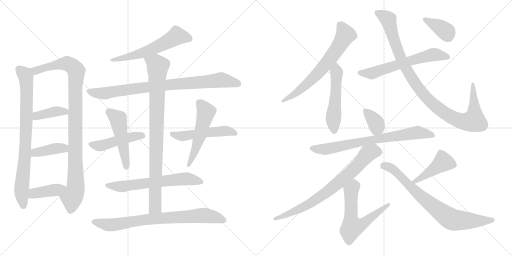
t = 0.00 s
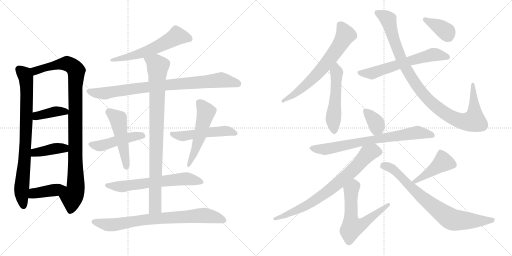
t = 3.81 s
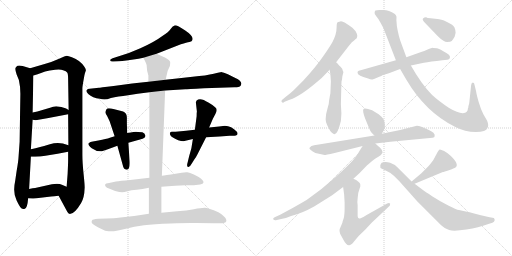
t = 7.62 s
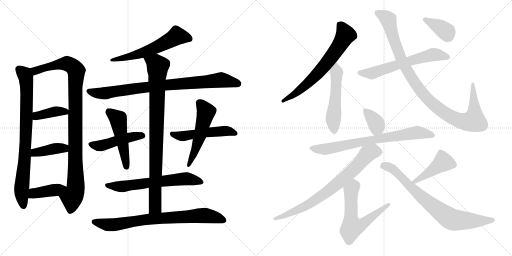
t = 11.42 s
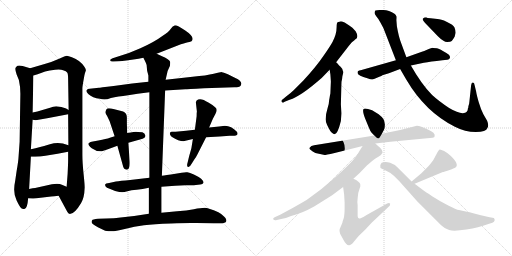
t = 15.23 s
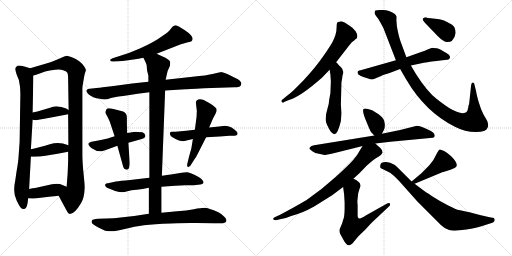
t = 19.04 s

The animated SVG that drew these frames (rendered in a browser with its animation timeline set to each time). Animation: 25 CSS @keyframes rules; one cycle of 19.04 s.

<svg version="1.1" viewBox="0 0 2048 1024" xmlns="http://www.w3.org/2000/svg">
  <g stroke="lightgray" stroke-dasharray="1,1" stroke-width="1" transform="scale(4, 4)">
    <line x1="0" y1="0" x2="256" y2="256"></line>
    <line x1="256" y1="0" x2="0" y2="256"></line>
    <line x1="128" y1="0" x2="128" y2="256"></line>
    <line x1="0" y1="128" x2="256" y2="128"></line>
    <line x1="256" y1="0" x2="512" y2="256"></line>
    <line x1="512" y1="0" x2="256" y2="256"></line>
    <line x1="384" y1="0" x2="384" y2="256"></line>
    <line x1="256" y1="128" x2="512" y2="128"></line>
  </g>
<g transform="scale(1, -1) translate(0, -850)">
   <style type="text/css">
    @keyframes keyframes0 {
      from {
       stroke: black;
       stroke-dashoffset: 812;
       stroke-width: 128;
       }
       73% {
       animation-timing-function: step-end;
       stroke: black;
       stroke-dashoffset: 0;
       stroke-width: 128;
       }
       to {
       stroke: black;
       stroke-width: 1024;
       }
       }
       #make-me-a-hanzi-animation-0 {
         animation: keyframes0 0.910807s both;
         animation-delay: 0.000000s;
         animation-timing-function: linear;
       }
    @keyframes keyframes1 {
      from {
       stroke: black;
       stroke-dashoffset: 1010;
       stroke-width: 128;
       }
       77% {
       animation-timing-function: step-end;
       stroke: black;
       stroke-dashoffset: 0;
       stroke-width: 128;
       }
       to {
       stroke: black;
       stroke-width: 1024;
       }
       }
       #make-me-a-hanzi-animation-1 {
         animation: keyframes1 1.071940s both;
         animation-delay: 0.910807s;
         animation-timing-function: linear;
       }
    @keyframes keyframes2 {
      from {
       stroke: black;
       stroke-dashoffset: 389;
       stroke-width: 128;
       }
       56% {
       animation-timing-function: step-end;
       stroke: black;
       stroke-dashoffset: 0;
       stroke-width: 128;
       }
       to {
       stroke: black;
       stroke-width: 1024;
       }
       }
       #make-me-a-hanzi-animation-2 {
         animation: keyframes2 0.566569s both;
         animation-delay: 1.982747s;
         animation-timing-function: linear;
       }
    @keyframes keyframes3 {
      from {
       stroke: black;
       stroke-dashoffset: 400;
       stroke-width: 128;
       }
       57% {
       animation-timing-function: step-end;
       stroke: black;
       stroke-dashoffset: 0;
       stroke-width: 128;
       }
       to {
       stroke: black;
       stroke-width: 1024;
       }
       }
       #make-me-a-hanzi-animation-3 {
         animation: keyframes3 0.575521s both;
         animation-delay: 2.549316s;
         animation-timing-function: linear;
       }
    @keyframes keyframes4 {
      from {
       stroke: black;
       stroke-dashoffset: 405;
       stroke-width: 128;
       }
       57% {
       animation-timing-function: step-end;
       stroke: black;
       stroke-dashoffset: 0;
       stroke-width: 128;
       }
       to {
       stroke: black;
       stroke-width: 1024;
       }
       }
       #make-me-a-hanzi-animation-4 {
         animation: keyframes4 0.579590s both;
         animation-delay: 3.124837s;
         animation-timing-function: linear;
       }
    @keyframes keyframes5 {
      from {
       stroke: black;
       stroke-dashoffset: 586;
       stroke-width: 128;
       }
       66% {
       animation-timing-function: step-end;
       stroke: black;
       stroke-dashoffset: 0;
       stroke-width: 128;
       }
       to {
       stroke: black;
       stroke-width: 1024;
       }
       }
       #make-me-a-hanzi-animation-5 {
         animation: keyframes5 0.726888s both;
         animation-delay: 3.704427s;
         animation-timing-function: linear;
       }
    @keyframes keyframes6 {
      from {
       stroke: black;
       stroke-dashoffset: 858;
       stroke-width: 128;
       }
       74% {
       animation-timing-function: step-end;
       stroke: black;
       stroke-dashoffset: 0;
       stroke-width: 128;
       }
       to {
       stroke: black;
       stroke-width: 1024;
       }
       }
       #make-me-a-hanzi-animation-6 {
         animation: keyframes6 0.948242s both;
         animation-delay: 4.431315s;
         animation-timing-function: linear;
       }
    @keyframes keyframes7 {
      from {
       stroke: black;
       stroke-dashoffset: 471;
       stroke-width: 128;
       }
       61% {
       animation-timing-function: step-end;
       stroke: black;
       stroke-dashoffset: 0;
       stroke-width: 128;
       }
       to {
       stroke: black;
       stroke-width: 1024;
       }
       }
       #make-me-a-hanzi-animation-7 {
         animation: keyframes7 0.633301s both;
         animation-delay: 5.379557s;
         animation-timing-function: linear;
       }
    @keyframes keyframes8 {
      from {
       stroke: black;
       stroke-dashoffset: 500;
       stroke-width: 128;
       }
       62% {
       animation-timing-function: step-end;
       stroke: black;
       stroke-dashoffset: 0;
       stroke-width: 128;
       }
       to {
       stroke: black;
       stroke-width: 1024;
       }
       }
       #make-me-a-hanzi-animation-8 {
         animation: keyframes8 0.656901s both;
         animation-delay: 6.012858s;
         animation-timing-function: linear;
       }
    @keyframes keyframes9 {
      from {
       stroke: black;
       stroke-dashoffset: 511;
       stroke-width: 128;
       }
       62% {
       animation-timing-function: step-end;
       stroke: black;
       stroke-dashoffset: 0;
       stroke-width: 128;
       }
       to {
       stroke: black;
       stroke-width: 1024;
       }
       }
       #make-me-a-hanzi-animation-9 {
         animation: keyframes9 0.665853s both;
         animation-delay: 6.669759s;
         animation-timing-function: linear;
       }
    @keyframes keyframes10 {
      from {
       stroke: black;
       stroke-dashoffset: 527;
       stroke-width: 128;
       }
       63% {
       animation-timing-function: step-end;
       stroke: black;
       stroke-dashoffset: 0;
       stroke-width: 128;
       }
       to {
       stroke: black;
       stroke-width: 1024;
       }
       }
       #make-me-a-hanzi-animation-10 {
         animation: keyframes10 0.678874s both;
         animation-delay: 7.335612s;
         animation-timing-function: linear;
       }
    @keyframes keyframes11 {
      from {
       stroke: black;
       stroke-dashoffset: 635;
       stroke-width: 128;
       }
       67% {
       animation-timing-function: step-end;
       stroke: black;
       stroke-dashoffset: 0;
       stroke-width: 128;
       }
       to {
       stroke: black;
       stroke-width: 1024;
       }
       }
       #make-me-a-hanzi-animation-11 {
         animation: keyframes11 0.766764s both;
         animation-delay: 8.014486s;
         animation-timing-function: linear;
       }
    @keyframes keyframes12 {
      from {
       stroke: black;
       stroke-dashoffset: 906;
       stroke-width: 128;
       }
       75% {
       animation-timing-function: step-end;
       stroke: black;
       stroke-dashoffset: 0;
       stroke-width: 128;
       }
       to {
       stroke: black;
       stroke-width: 1024;
       }
       }
       #make-me-a-hanzi-animation-12 {
         animation: keyframes12 0.987305s both;
         animation-delay: 8.781250s;
         animation-timing-function: linear;
       }
    @keyframes keyframes13 {
      from {
       stroke: black;
       stroke-dashoffset: 783;
       stroke-width: 128;
       }
       72% {
       animation-timing-function: step-end;
       stroke: black;
       stroke-dashoffset: 0;
       stroke-width: 128;
       }
       to {
       stroke: black;
       stroke-width: 1024;
       }
       }
       #make-me-a-hanzi-animation-13 {
         animation: keyframes13 0.887207s both;
         animation-delay: 9.768555s;
         animation-timing-function: linear;
       }
    @keyframes keyframes14 {
      from {
       stroke: black;
       stroke-dashoffset: 671;
       stroke-width: 128;
       }
       69% {
       animation-timing-function: step-end;
       stroke: black;
       stroke-dashoffset: 0;
       stroke-width: 128;
       }
       to {
       stroke: black;
       stroke-width: 1024;
       }
       }
       #make-me-a-hanzi-animation-14 {
         animation: keyframes14 0.796061s both;
         animation-delay: 10.655762s;
         animation-timing-function: linear;
       }
    @keyframes keyframes15 {
      from {
       stroke: black;
       stroke-dashoffset: 527;
       stroke-width: 128;
       }
       63% {
       animation-timing-function: step-end;
       stroke: black;
       stroke-dashoffset: 0;
       stroke-width: 128;
       }
       to {
       stroke: black;
       stroke-width: 1024;
       }
       }
       #make-me-a-hanzi-animation-15 {
         animation: keyframes15 0.678874s both;
         animation-delay: 11.451823s;
         animation-timing-function: linear;
       }
    @keyframes keyframes16 {
      from {
       stroke: black;
       stroke-dashoffset: 617;
       stroke-width: 128;
       }
       67% {
       animation-timing-function: step-end;
       stroke: black;
       stroke-dashoffset: 0;
       stroke-width: 128;
       }
       to {
       stroke: black;
       stroke-width: 1024;
       }
       }
       #make-me-a-hanzi-animation-16 {
         animation: keyframes16 0.752116s both;
         animation-delay: 12.130697s;
         animation-timing-function: linear;
       }
    @keyframes keyframes17 {
      from {
       stroke: black;
       stroke-dashoffset: 1027;
       stroke-width: 128;
       }
       77% {
       animation-timing-function: step-end;
       stroke: black;
       stroke-dashoffset: 0;
       stroke-width: 128;
       }
       to {
       stroke: black;
       stroke-width: 1024;
       }
       }
       #make-me-a-hanzi-animation-17 {
         animation: keyframes17 1.085775s both;
         animation-delay: 12.882813s;
         animation-timing-function: linear;
       }
    @keyframes keyframes18 {
      from {
       stroke: black;
       stroke-dashoffset: 378;
       stroke-width: 128;
       }
       55% {
       animation-timing-function: step-end;
       stroke: black;
       stroke-dashoffset: 0;
       stroke-width: 128;
       }
       to {
       stroke: black;
       stroke-width: 1024;
       }
       }
       #make-me-a-hanzi-animation-18 {
         animation: keyframes18 0.557617s both;
         animation-delay: 13.968588s;
         animation-timing-function: linear;
       }
    @keyframes keyframes19 {
      from {
       stroke: black;
       stroke-dashoffset: 358;
       stroke-width: 128;
       }
       54% {
       animation-timing-function: step-end;
       stroke: black;
       stroke-dashoffset: 0;
       stroke-width: 128;
       }
       to {
       stroke: black;
       stroke-width: 1024;
       }
       }
       #make-me-a-hanzi-animation-19 {
         animation: keyframes19 0.541341s both;
         animation-delay: 14.526205s;
         animation-timing-function: linear;
       }
    @keyframes keyframes20 {
      from {
       stroke: black;
       stroke-dashoffset: 750;
       stroke-width: 128;
       }
       71% {
       animation-timing-function: step-end;
       stroke: black;
       stroke-dashoffset: 0;
       stroke-width: 128;
       }
       to {
       stroke: black;
       stroke-width: 1024;
       }
       }
       #make-me-a-hanzi-animation-20 {
         animation: keyframes20 0.860352s both;
         animation-delay: 15.067546s;
         animation-timing-function: linear;
       }
    @keyframes keyframes21 {
      from {
       stroke: black;
       stroke-dashoffset: 765;
       stroke-width: 128;
       }
       71% {
       animation-timing-function: step-end;
       stroke: black;
       stroke-dashoffset: 0;
       stroke-width: 128;
       }
       to {
       stroke: black;
       stroke-width: 1024;
       }
       }
       #make-me-a-hanzi-animation-21 {
         animation: keyframes21 0.872559s both;
         animation-delay: 15.927898s;
         animation-timing-function: linear;
       }
    @keyframes keyframes22 {
      from {
       stroke: black;
       stroke-dashoffset: 614;
       stroke-width: 128;
       }
       67% {
       animation-timing-function: step-end;
       stroke: black;
       stroke-dashoffset: 0;
       stroke-width: 128;
       }
       to {
       stroke: black;
       stroke-width: 1024;
       }
       }
       #make-me-a-hanzi-animation-22 {
         animation: keyframes22 0.749674s both;
         animation-delay: 16.800457s;
         animation-timing-function: linear;
       }
    @keyframes keyframes23 {
      from {
       stroke: black;
       stroke-dashoffset: 441;
       stroke-width: 128;
       }
       59% {
       animation-timing-function: step-end;
       stroke: black;
       stroke-dashoffset: 0;
       stroke-width: 128;
       }
       to {
       stroke: black;
       stroke-width: 1024;
       }
       }
       #make-me-a-hanzi-animation-23 {
         animation: keyframes23 0.608887s both;
         animation-delay: 17.550131s;
         animation-timing-function: linear;
       }
    @keyframes keyframes24 {
      from {
       stroke: black;
       stroke-dashoffset: 774;
       stroke-width: 128;
       }
       72% {
       animation-timing-function: step-end;
       stroke: black;
       stroke-dashoffset: 0;
       stroke-width: 128;
       }
       to {
       stroke: black;
       stroke-width: 1024;
       }
       }
       #make-me-a-hanzi-animation-24 {
         animation: keyframes24 0.879883s both;
         animation-delay: 18.159018s;
         animation-timing-function: linear;
       }
</style>
<path d="M 120.5 577.0 L 90.5 586.0 Q 70.5 591.0 65.5 583.0 Q 60.5 578.0 61.5 573.0 Q 61.5 567.0 66.5 552.0 L 75.5 530.0 Q 81.5 504.0 81.5 475.0 L 78.5 283.0 L 74.5 227.0 Q 73.5 205.0 66.5 166.0 L 60.5 125.0 Q 50.5 80.0 66.5 48.0 Q 81.5 16.0 89.5 15.0 Q 96.5 13.0 97.5 14.0 Q 109.5 14.0 112.5 57.0 L 116.5 94.0 L 123.5 223.0 L 123.5 253.0 L 130.5 371.0 L 130.5 400.0 L 133.5 548.0 C 134.5 573.0 134.5 573.0 120.5 577.0 Z" fill="lightgray"></path> 
<path d="M 234.5 67.0 L 268.5 4.0 Q 272.5 -5.0 279.5 -6.0 Q 298.5 -6.0 324.5 38.0 Q 337.5 60.0 338.5 98.0 Q 339.5 104.0 334.5 153.0 Q 329.5 201.0 329.5 231.0 L 329.5 497.0 Q 329.5 501.0 332.5 520.0 L 337.5 548.0 Q 341.5 565.0 343.5 567.0 Q 343.5 575.0 337.5 583.0 Q 320.5 609.0 287.5 621.0 Q 272.5 627.0 267.5 627.0 Q 261.5 627.0 236.5 615.0 Q 210.5 603.0 178.5 594.0 L 120.5 577.0 C 91.5 569.0 104.5 539.0 133.5 548.0 L 150.5 553.0 L 180.5 564.0 Q 197.5 569.0 220.5 571.0 Q 243.5 573.0 252.5 569.0 Q 265.5 566.0 268.5 560.0 Q 272.5 556.0 272.5 533.0 L 274.5 410.0 L 272.5 393.0 L 273.5 269.0 L 272.5 243.0 L 272.5 207.0 Q 272.5 199.0 270.5 155.0 L 266.5 103.0 C 264.5 73.0 220.5 93.0 234.5 67.0 Z" fill="lightgray"></path> 
<path d="M 130.5 371.0 L 142.5 369.0 L 188.5 377.0 L 272.5 393.0 C 295.5 397.0 295.5 397.0 274.5 410.0 L 264.5 416.0 Q 255.5 419.0 245.5 422.0 L 224.5 425.0 Q 215.5 425.0 193.5 417.0 L 149.5 404.0 L 130.5 400.0 C 101.5 394.0 100.5 376.0 130.5 371.0 Z" fill="lightgray"></path> 
<path d="M 123.5 223.0 L 140.5 223.0 Q 160.5 223.0 181.5 227.0 L 230.5 235.0 L 272.5 243.0 C 301.5 249.0 302.5 260.0 273.5 269.0 L 251.5 276.0 Q 226.5 282.0 199.5 273.0 L 176.5 266.0 Q 163.5 262.0 123.5 253.0 C 94.5 246.0 93.5 223.0 123.5 223.0 Z" fill="lightgray"></path> 
<path d="M 112.5 57.0 L 129.5 56.0 Q 138.5 55.0 162.5 59.0 L 204.5 64.0 Q 215.5 65.0 234.5 67.0 C 264.5 70.0 294.5 91.0 266.5 103.0 L 247.5 111.0 Q 240.5 115.0 227.5 115.0 L 207.5 113.0 L 140.5 98.0 Q 132.5 98.0 116.5 94.0 C 87.5 87.0 82.5 59.0 112.5 57.0 Z" fill="lightgray"></path> 
<path d="M 626.5 635.0 L 723.5 673.0 Q 747.5 680.0 758.0 682.0 Q 768.5 684.0 769.5 690.0 Q 775.5 705.0 741.0 728.0 Q 706.5 751.0 698.0 748.5 Q 689.5 746.0 682.5 734.5 Q 675.5 723.0 649.5 706.0 Q 617.5 682.0 561.5 657.0 L 515.5 638.0 L 450.5 617.0 Q 440.5 614.0 440.5 609.0 Q 442.5 602.0 454.5 604.0 L 475.5 605.0 Q 487.5 605.0 505.5 608.0 L 540.5 613.0 Q 551.5 614.0 573.5 619.0 L 626.5 635.0 Z" fill="lightgray"></path> 
<path d="M 816.5 497.0 L 937.5 501.0 Q 957.5 501.0 962.5 507.0 Q 973.5 524.0 941.5 538.0 L 911.5 553.0 L 898.5 558.0 Q 891.5 561.0 887.5 561.5 Q 883.5 562.0 855.0 555.0 Q 826.5 548.0 770.5 543.0 L 662.5 531.0 L 593.5 523.0 L 528.5 516.0 L 454.5 506.0 Q 396.5 499.0 395.5 499.0 L 358.5 495.0 Q 335.5 491.0 353.0 474.5 Q 370.5 458.0 399.5 455.0 Q 411.5 451.0 429.5 453.0 L 443.5 458.0 Q 470.5 464.0 512.5 469.0 L 550.5 475.0 L 597.5 481.0 L 660.5 488.0 L 741.5 493.0 Q 745.5 493.0 816.5 497.0 Z" fill="lightgray"></path> 
<path d="M 513.5 279.0 L 570.5 295.0 Q 583.5 299.0 581.5 308.0 Q 579.5 317.0 569.5 321.0 Q 547.5 323.0 544.0 323.0 Q 540.5 323.0 508.5 318.0 L 458.5 305.0 L 439.5 299.0 Q 425.5 294.0 393.5 288.0 L 371.5 284.0 Q 360.5 283.0 354.5 277.0 Q 349.5 271.0 367.0 257.5 Q 384.5 244.0 407.5 245.0 Q 413.5 246.0 469.5 267.0 L 513.5 279.0 Z" fill="lightgray"></path> 
<path d="M 469.5 267.0 L 492.5 184.0 Q 494.5 178.0 498.5 174.0 Q 503.5 171.0 507.5 171.0 Q 520.5 173.0 518.5 205.0 L 513.5 279.0 L 508.5 318.0 L 507.5 357.0 L 507.5 380.0 Q 507.5 398.0 492.5 404.0 L 457.5 413.0 Q 429.5 420.0 426.0 413.5 Q 422.5 407.0 421.5 402.5 Q 420.5 398.0 428.5 386.0 L 438.5 365.0 L 458.5 305.0 L 469.5 267.0 Z" fill="lightgray"></path> 
<path d="M 824.5 301.0 L 878.5 304.0 L 918.5 307.0 L 937.5 307.0 Q 944.5 307.0 949.5 312.0 Q 951.5 318.0 947.5 323.0 Q 925.5 347.0 899.5 347.0 L 876.5 344.0 L 836.5 340.0 L 779.5 331.0 L 744.5 327.0 L 702.5 323.0 L 686.5 323.0 Q 679.5 323.0 679.5 317.0 Q 678.5 310.0 686.5 303.0 Q 715.5 285.0 733.5 285.0 L 771.5 294.0 L 824.5 301.0 Z" fill="lightgray"></path> 
<path d="M 771.5 294.0 L 765.5 257.0 L 756.5 225.0 L 750.5 200.0 Q 745.5 184.0 752.5 182.5 Q 759.5 181.0 766.5 195.0 L 776.5 211.0 Q 786.5 225.0 789.5 232.0 L 824.5 301.0 L 836.5 340.0 L 851.5 375.0 L 861.5 394.0 Q 872.5 414.0 860.5 421.0 Q 846.5 433.0 833.5 440.0 Q 800.5 462.0 786.5 448.0 Q 783.5 443.0 783.5 440.0 L 787.5 404.0 Q 786.5 399.0 786.5 385.0 L 779.5 331.0 L 771.5 294.0 Z" fill="lightgray"></path> 
<path d="M 597.5 139.0 L 520.5 130.0 Q 480.5 127.0 463.5 124.0 L 436.5 118.0 Q 421.5 116.0 420.5 112.5 Q 419.5 109.0 422.5 104.0 Q 425.5 99.0 438.5 95.0 L 460.5 86.0 Q 480.5 81.0 488.5 81.0 Q 496.5 81.0 510.0 85.5 Q 523.5 90.0 546.5 91.5 Q 569.5 93.0 595.5 99.0 L 645.5 103.0 L 700.5 107.0 L 741.5 109.0 L 775.5 109.0 L 800.5 112.0 Q 825.5 117.0 804.5 135.0 Q 792.5 144.0 775.5 152.0 Q 758.5 160.0 749.5 161.0 Q 740.5 162.0 726.5 159.0 L 683.5 152.0 L 667.5 150.0 Q 654.5 148.0 647.5 147.0 L 597.5 139.0 Z" fill="lightgray"></path> 
<path d="M 662.5 531.0 L 670.5 566.0 L 679.5 586.0 Q 681.5 599.0 680.5 603.0 Q 679.5 607.0 669.5 614.0 Q 658.5 621.0 652.5 623.0 L 626.5 635.0 C 599.5 648.0 560.5 646.0 573.5 619.0 L 578.5 609.0 Q 585.5 595.0 586.5 590.0 L 588.5 567.0 L 593.5 548.0 L 593.5 523.0 L 597.5 481.0 L 597.5 139.0 L 595.5 99.0 L 595.5 -5.0 C 595.5 -35.0 645.5 -31.0 645.5 -1.0 L 645.5 103.0 L 647.5 147.0 L 660.5 488.0 L 662.5 531.0 Z" fill="lightgray"></path> 
<path d="M 595.5 -5.0 L 536.5 -14.0 L 473.5 -21.0 Q 460.5 -23.0 425.5 -24.0 L 392.5 -25.0 Q 369.5 -27.0 368.5 -31.0 Q 365.5 -35.0 367.0 -40.5 Q 368.5 -46.0 391.5 -59.0 L 420.5 -73.0 Q 434.5 -75.0 447.5 -75.0 Q 460.5 -75.0 499.0 -65.5 Q 537.5 -56.0 576.0 -51.0 Q 614.5 -46.0 684.0 -43.5 Q 753.5 -41.0 785.5 -42.0 L 855.5 -43.0 L 880.5 -43.0 Q 902.5 -43.0 905.0 -35.0 Q 907.5 -27.0 896.0 -16.0 Q 884.5 -5.0 873.5 1.0 Q 833.5 19.0 818.5 19.0 Q 803.5 19.0 775.5 13.0 Q 747.5 7.0 708.5 5.0 L 645.5 -1.0 L 595.5 -5.0 Z" fill="lightgray"></path> 
<path d="M 1344.5 601.0 L 1396.5 668.0 Q 1408.5 684.0 1416.5 688.0 L 1420.5 692.0 Q 1437.5 700.0 1422.5 725.0 L 1409.5 739.0 L 1395.5 749.0 L 1378.5 760.0 Q 1365.5 765.0 1361.5 764.5 Q 1357.5 764.0 1350.5 761.0 Q 1346.5 758.0 1346.5 742.0 Q 1346.5 726.0 1342.0 711.5 Q 1337.5 697.0 1330.5 683.5 Q 1323.5 670.0 1293.5 626.0 Q 1263.5 582.0 1213.5 528.0 L 1174.5 489.0 Q 1164.5 479.0 1144.5 464.0 L 1132.5 454.0 Q 1120.5 446.0 1129.5 440.0 Q 1132.5 438.0 1138.5 443.0 L 1158.5 451.0 Q 1203.5 465.0 1286.5 538.0 L 1318.5 571.0 L 1344.5 601.0 Z" fill="lightgray"></path> 
<path d="M 1316.5 449.0 Q 1316.5 437.0 1310.5 418.0 L 1304.5 394.0 L 1302.5 373.0 Q 1302.5 362.0 1308.5 350.0 L 1314.5 338.0 Q 1319.5 327.0 1326.5 320.0 Q 1333.5 313.0 1338.5 313.0 Q 1350.5 313.0 1363.5 366.0 Q 1365.5 394.0 1365.5 397.0 L 1363.5 433.0 L 1365.5 511.0 Q 1365.5 526.0 1367.5 530.0 Q 1368.5 534.0 1369.5 545.0 Q 1373.5 560.0 1373.5 562.0 Q 1369.5 570.0 1369.5 573.0 Q 1369.5 576.0 1356.5 588.0 Q 1349.5 598.0 1344.5 601.0 C 1322.5 621.0 1313.5 601.0 1318.5 571.0 L 1321.5 553.0 Q 1323.5 525.0 1323.5 524.0 L 1321.5 476.0 Q 1319.5 469.0 1318.5 460.0 L 1316.5 449.0 Z" fill="lightgray"></path> 
<path d="M 1643.5 588.0 L 1695.5 599.0 Q 1720.5 604.0 1769.5 609.0 L 1789.5 611.0 Q 1797.5 612.0 1799.5 618.5 Q 1801.5 625.0 1795.5 631.0 Q 1789.5 637.0 1771.5 646.5 Q 1753.5 656.0 1747.5 657.0 L 1732.5 658.0 L 1730.5 659.0 Q 1726.5 659.0 1710.5 652.0 Q 1694.5 645.0 1687.5 643.0 L 1625.5 621.0 L 1583.5 609.0 L 1442.5 569.0 Q 1424.5 567.0 1432.5 553.0 Q 1439.5 546.0 1453.5 542.0 L 1472.5 536.0 Q 1484.5 531.0 1490.0 532.5 Q 1495.5 534.0 1512.5 541.0 Q 1529.5 548.0 1529.5 549.0 L 1555.5 557.0 L 1600.5 574.0 L 1643.5 588.0 Z" fill="lightgray"></path> 
<path d="M 1873.5 425.0 Q 1873.5 418.0 1871.5 416.0 Q 1871.5 401.0 1856.5 398.0 Q 1836.5 394.0 1796.5 418.0 Q 1754.5 446.0 1728.5 470.0 Q 1686.5 512.0 1643.5 588.0 L 1625.5 621.0 L 1604.5 678.0 Q 1594.5 704.0 1587.5 745.0 L 1585.5 770.0 Q 1586.5 782.0 1585.5 785.5 Q 1584.5 789.0 1579.5 794.0 Q 1555.5 810.0 1533.5 810.0 L 1518.5 810.0 Q 1507.5 810.0 1501.5 808.0 Q 1498.5 805.0 1498.5 800.0 Q 1496.5 795.0 1505.0 785.5 Q 1513.5 776.0 1520.5 762.0 L 1533.5 738.0 L 1583.5 609.0 L 1600.5 574.0 L 1625.5 531.0 Q 1701.5 402.0 1819.5 343.0 Q 1860.5 322.0 1903.0 322.0 Q 1945.5 322.0 1949.5 338.0 Q 1956.5 347.0 1948.5 367.0 L 1933.5 393.0 Q 1923.5 412.0 1915.0 441.0 Q 1906.5 470.0 1904.5 484.0 L 1898.5 509.0 Q 1897.5 520.0 1891.5 520.0 Q 1885.5 520.0 1884.5 509.0 L 1877.5 443.0 Q 1877.5 437.0 1873.5 425.0 Z" fill="lightgray"></path> 
<path d="M 1822.5 719.0 Q 1822.5 729.0 1818.0 740.0 Q 1813.5 751.0 1788.0 762.5 Q 1762.5 774.0 1749.5 774.0 L 1722.5 777.0 Q 1707.5 778.0 1704.5 781.0 Q 1696.5 781.0 1692.0 776.0 Q 1687.5 771.0 1700.5 758.0 L 1751.5 705.0 Q 1774.5 682.0 1788.5 682.0 Q 1802.5 682.0 1807.0 686.5 Q 1811.5 691.0 1818.5 703.0 L 1822.5 719.0 Z" fill="lightgray"></path> 
<path d="M 1527.5 315.0 L 1535.5 330.0 Q 1539.5 337.0 1539.5 352.0 Q 1538.5 366.0 1533.5 374.0 Q 1528.5 382.0 1514.5 393.0 L 1488.5 409.0 Q 1457.5 420.0 1453.5 413.0 Q 1449.5 405.0 1460.5 376.0 L 1474.5 342.0 Q 1481.5 324.0 1486.5 319.0 L 1497.5 308.0 C 1514.5 291.0 1514.5 291.0 1527.5 315.0 Z" fill="lightgray"></path> 
<path d="M 1298.5 230.0 Q 1300.5 230.0 1338.5 238.0 L 1450.5 266.0 L 1501.5 276.0 L 1561.5 283.0 L 1730.5 299.0 Q 1738.5 301.0 1738.5 305.0 Q 1742.5 319.0 1711.5 332.0 L 1688.5 342.0 Q 1673.5 347.0 1667.5 347.0 L 1600.5 330.0 L 1527.5 315.0 L 1497.5 308.0 L 1256.5 269.0 Q 1243.5 267.0 1239.5 260.0 L 1237.5 258.0 Q 1236.5 256.0 1243.0 250.0 Q 1249.5 244.0 1261.5 238.0 L 1298.5 230.0 Z" fill="lightgray"></path> 
<path d="M 1450.5 266.0 L 1441.5 252.0 Q 1431.5 232.0 1413.5 211.0 Q 1394.5 189.0 1342.5 142.0 Q 1289.5 94.0 1226.5 50.0 Q 1216.5 44.0 1170.5 18.0 L 1120.5 -9.0 L 1098.5 -19.0 Q 1093.5 -22.0 1092.5 -25.0 Q 1092.5 -33.0 1107.5 -30.0 L 1124.5 -26.0 Q 1142.5 -24.0 1164.5 -14.0 Q 1208.5 -3.0 1256.5 24.0 L 1328.5 69.0 L 1372.5 102.0 L 1413.5 135.0 L 1438.5 158.0 L 1467.5 188.0 L 1488.5 206.0 Q 1499.5 216.0 1513.5 223.0 Q 1526.5 230.0 1530.5 240.0 Q 1530.5 249.0 1520.5 259.0 Q 1509.5 268.0 1501.5 276.0 C 1479.5 297.0 1466.5 291.0 1450.5 266.0 Z" fill="lightgray"></path> 
<path d="M 1372.5 102.0 L 1376.5 72.0 Q 1378.5 40.0 1378.5 39.0 L 1378.5 18.0 Q 1378.5 -10.0 1374.5 -24.0 Q 1369.5 -37.0 1369.5 -41.0 L 1358.5 -67.0 Q 1356.5 -75.0 1360.5 -85.0 L 1372.5 -107.0 Q 1386.5 -134.0 1397.5 -131.0 Q 1401.5 -130.0 1409.5 -124.0 L 1434.5 -94.0 L 1460.5 -69.0 L 1486.5 -41.0 L 1552.5 21.0 Q 1562.5 28.0 1560.5 36.0 Q 1555.5 40.0 1548.5 36.0 L 1466.5 -10.0 Q 1450.5 -21.0 1442.5 -23.0 Q 1430.5 -27.0 1430.5 -12.0 L 1430.5 30.0 Q 1428.5 44.0 1430.5 56.0 Q 1430.5 77.0 1438.5 96.0 Q 1446.5 114.0 1433.5 123.0 Q 1425.5 131.0 1413.5 135.0 C 1386.5 148.0 1368.5 132.0 1372.5 102.0 Z" fill="lightgray"></path> 
<path d="M 1658.5 115.0 L 1771.5 162.0 Q 1775.5 162.0 1795.5 169.0 Q 1815.5 176.0 1818.5 178.0 Q 1841.5 189.0 1803.5 226.0 Q 1789.5 239.0 1776.5 246.0 Q 1762.5 253.0 1758.5 252.0 Q 1754.5 250.0 1750.5 242.0 L 1734.5 212.0 Q 1731.5 207.0 1714.5 186.0 L 1684.5 156.0 L 1646.5 124.0 C 1623.5 105.0 1630.5 103.0 1658.5 115.0 Z" fill="lightgray"></path> 
<path d="M 1646.5 124.0 L 1590.5 180.0 Q 1580.5 192.0 1560.5 199.0 Q 1540.5 206.0 1526.5 199.0 Q 1518.5 191.0 1521.5 179.0 Q 1523.5 176.0 1542.5 168.5 Q 1561.5 161.0 1576.5 146.0 L 1596.5 126.0 L 1669.5 44.0 L 1763.5 -50.0 Q 1777.5 -64.0 1796.5 -70.0 Q 1815.5 -76.0 1865.5 -68.0 Q 1915.5 -60.0 1950.5 -47.0 L 1969.5 -41.0 Q 1977.5 -38.0 1978.5 -32.0 Q 1979.5 -26.0 1975.5 -22.0 L 1958.5 -19.0 L 1923.5 -11.0 Q 1880.5 1.0 1872.5 2.0 L 1835.5 10.0 Q 1825.5 12.0 1793.0 28.5 Q 1760.5 45.0 1728.5 65.5 Q 1696.5 86.0 1694.5 88.0 L 1658.5 115.0 L 1646.5 124.0 Z" fill="lightgray"></path> 
      <clipPath id="make-me-a-hanzi-clip-0">
      <path d="M 120.5 577.0 L 90.5 586.0 Q 70.5 591.0 65.5 583.0 Q 60.5 578.0 61.5 573.0 Q 61.5 567.0 66.5 552.0 L 75.5 530.0 Q 81.5 504.0 81.5 475.0 L 78.5 283.0 L 74.5 227.0 Q 73.5 205.0 66.5 166.0 L 60.5 125.0 Q 50.5 80.0 66.5 48.0 Q 81.5 16.0 89.5 15.0 Q 96.5 13.0 97.5 14.0 Q 109.5 14.0 112.5 57.0 L 116.5 94.0 L 123.5 223.0 L 123.5 253.0 L 130.5 371.0 L 130.5 400.0 L 133.5 548.0 C 134.5 573.0 134.5 573.0 120.5 577.0 Z" fill="lightgray"></path>
      </clipPath>
      <path clip-path="url(#make-me-a-hanzi-clip-0)" d="M 77.5 572.0 L 98.5 552.0 L 106.5 512.0 L 99.5 231.0 L 85.5 85.0 L 93.5 27.0 " fill="none" id="make-me-a-hanzi-animation-0" stroke-dasharray="684 1368" stroke-linecap="round"></path>

      <clipPath id="make-me-a-hanzi-clip-1">
      <path d="M 234.5 67.0 L 268.5 4.0 Q 272.5 -5.0 279.5 -6.0 Q 298.5 -6.0 324.5 38.0 Q 337.5 60.0 338.5 98.0 Q 339.5 104.0 334.5 153.0 Q 329.5 201.0 329.5 231.0 L 329.5 497.0 Q 329.5 501.0 332.5 520.0 L 337.5 548.0 Q 341.5 565.0 343.5 567.0 Q 343.5 575.0 337.5 583.0 Q 320.5 609.0 287.5 621.0 Q 272.5 627.0 267.5 627.0 Q 261.5 627.0 236.5 615.0 Q 210.5 603.0 178.5 594.0 L 120.5 577.0 C 91.5 569.0 104.5 539.0 133.5 548.0 L 150.5 553.0 L 180.5 564.0 Q 197.5 569.0 220.5 571.0 Q 243.5 573.0 252.5 569.0 Q 265.5 566.0 268.5 560.0 Q 272.5 556.0 272.5 533.0 L 274.5 410.0 L 272.5 393.0 L 273.5 269.0 L 272.5 243.0 L 272.5 207.0 Q 272.5 199.0 270.5 155.0 L 266.5 103.0 C 264.5 73.0 220.5 93.0 234.5 67.0 Z" fill="lightgray"></path>
      </clipPath>
      <path clip-path="url(#make-me-a-hanzi-clip-1)" d="M 129.5 572.0 L 142.5 567.0 L 206.5 587.0 L 267.5 596.0 L 292.5 583.0 L 305.5 564.0 L 300.5 495.0 L 302.5 102.0 L 287.5 61.0 L 281.5 7.0 " fill="none" id="make-me-a-hanzi-animation-1" stroke-dasharray="882 1764" stroke-linecap="round"></path>

      <clipPath id="make-me-a-hanzi-clip-2">
      <path d="M 130.5 371.0 L 142.5 369.0 L 188.5 377.0 L 272.5 393.0 C 295.5 397.0 295.5 397.0 274.5 410.0 L 264.5 416.0 Q 255.5 419.0 245.5 422.0 L 224.5 425.0 Q 215.5 425.0 193.5 417.0 L 149.5 404.0 L 130.5 400.0 C 101.5 394.0 100.5 376.0 130.5 371.0 Z" fill="lightgray"></path>
      </clipPath>
      <path clip-path="url(#make-me-a-hanzi-clip-2)" d="M 136.5 393.0 L 148.5 386.0 L 245.5 405.0 L 264.5 398.0 " fill="none" id="make-me-a-hanzi-animation-2" stroke-dasharray="261 522" stroke-linecap="round"></path>

      <clipPath id="make-me-a-hanzi-clip-3">
      <path d="M 123.5 223.0 L 140.5 223.0 Q 160.5 223.0 181.5 227.0 L 230.5 235.0 L 272.5 243.0 C 301.5 249.0 302.5 260.0 273.5 269.0 L 251.5 276.0 Q 226.5 282.0 199.5 273.0 L 176.5 266.0 Q 163.5 262.0 123.5 253.0 C 94.5 246.0 93.5 223.0 123.5 223.0 Z" fill="lightgray"></path>
      </clipPath>
      <path clip-path="url(#make-me-a-hanzi-clip-3)" d="M 127.5 231.0 L 140.5 240.0 L 256.5 257.0 L 265.5 263.0 " fill="none" id="make-me-a-hanzi-animation-3" stroke-dasharray="272 544" stroke-linecap="round"></path>

      <clipPath id="make-me-a-hanzi-clip-4">
      <path d="M 112.5 57.0 L 129.5 56.0 Q 138.5 55.0 162.5 59.0 L 204.5 64.0 Q 215.5 65.0 234.5 67.0 C 264.5 70.0 294.5 91.0 266.5 103.0 L 247.5 111.0 Q 240.5 115.0 227.5 115.0 L 207.5 113.0 L 140.5 98.0 Q 132.5 98.0 116.5 94.0 C 87.5 87.0 82.5 59.0 112.5 57.0 Z" fill="lightgray"></path>
      </clipPath>
      <path clip-path="url(#make-me-a-hanzi-clip-4)" d="M 117.5 63.0 L 135.5 77.0 L 259.5 101.0 " fill="none" id="make-me-a-hanzi-animation-4" stroke-dasharray="277 554" stroke-linecap="round"></path>

      <clipPath id="make-me-a-hanzi-clip-5">
      <path d="M 626.5 635.0 L 723.5 673.0 Q 747.5 680.0 758.0 682.0 Q 768.5 684.0 769.5 690.0 Q 775.5 705.0 741.0 728.0 Q 706.5 751.0 698.0 748.5 Q 689.5 746.0 682.5 734.5 Q 675.5 723.0 649.5 706.0 Q 617.5 682.0 561.5 657.0 L 515.5 638.0 L 450.5 617.0 Q 440.5 614.0 440.5 609.0 Q 442.5 602.0 454.5 604.0 L 475.5 605.0 Q 487.5 605.0 505.5 608.0 L 540.5 613.0 Q 551.5 614.0 573.5 619.0 L 626.5 635.0 Z" fill="lightgray"></path>
      </clipPath>
      <path clip-path="url(#make-me-a-hanzi-clip-5)" d="M 757.5 695.0 L 706.5 706.0 L 613.5 655.0 L 574.5 640.0 L 448.5 609.0 " fill="none" id="make-me-a-hanzi-animation-5" stroke-dasharray="458 916" stroke-linecap="round"></path>

      <clipPath id="make-me-a-hanzi-clip-6">
      <path d="M 816.5 497.0 L 937.5 501.0 Q 957.5 501.0 962.5 507.0 Q 973.5 524.0 941.5 538.0 L 911.5 553.0 L 898.5 558.0 Q 891.5 561.0 887.5 561.5 Q 883.5 562.0 855.0 555.0 Q 826.5 548.0 770.5 543.0 L 662.5 531.0 L 593.5 523.0 L 528.5 516.0 L 454.5 506.0 Q 396.5 499.0 395.5 499.0 L 358.5 495.0 Q 335.5 491.0 353.0 474.5 Q 370.5 458.0 399.5 455.0 Q 411.5 451.0 429.5 453.0 L 443.5 458.0 Q 470.5 464.0 512.5 469.0 L 550.5 475.0 L 597.5 481.0 L 660.5 488.0 L 741.5 493.0 Q 745.5 493.0 816.5 497.0 Z" fill="lightgray"></path>
      </clipPath>
      <path clip-path="url(#make-me-a-hanzi-clip-6)" d="M 355.5 485.0 L 420.5 477.0 L 657.5 510.0 L 882.5 530.0 L 952.5 515.0 " fill="none" id="make-me-a-hanzi-animation-6" stroke-dasharray="730 1460" stroke-linecap="round"></path>

      <clipPath id="make-me-a-hanzi-clip-7">
      <path d="M 513.5 279.0 L 570.5 295.0 Q 583.5 299.0 581.5 308.0 Q 579.5 317.0 569.5 321.0 Q 547.5 323.0 544.0 323.0 Q 540.5 323.0 508.5 318.0 L 458.5 305.0 L 439.5 299.0 Q 425.5 294.0 393.5 288.0 L 371.5 284.0 Q 360.5 283.0 354.5 277.0 Q 349.5 271.0 367.0 257.5 Q 384.5 244.0 407.5 245.0 Q 413.5 246.0 469.5 267.0 L 513.5 279.0 Z" fill="lightgray"></path>
      </clipPath>
      <path clip-path="url(#make-me-a-hanzi-clip-7)" d="M 361.5 274.0 L 401.5 267.0 L 520.5 302.0 L 570.5 307.0 " fill="none" id="make-me-a-hanzi-animation-7" stroke-dasharray="343 686" stroke-linecap="round"></path>

      <clipPath id="make-me-a-hanzi-clip-8">
      <path d="M 469.5 267.0 L 492.5 184.0 Q 494.5 178.0 498.5 174.0 Q 503.5 171.0 507.5 171.0 Q 520.5 173.0 518.5 205.0 L 513.5 279.0 L 508.5 318.0 L 507.5 357.0 L 507.5 380.0 Q 507.5 398.0 492.5 404.0 L 457.5 413.0 Q 429.5 420.0 426.0 413.5 Q 422.5 407.0 421.5 402.5 Q 420.5 398.0 428.5 386.0 L 438.5 365.0 L 458.5 305.0 L 469.5 267.0 Z" fill="lightgray"></path>
      </clipPath>
      <path clip-path="url(#make-me-a-hanzi-clip-8)" d="M 434.5 404.0 L 472.5 373.0 L 505.5 181.0 " fill="none" id="make-me-a-hanzi-animation-8" stroke-dasharray="372 744" stroke-linecap="round"></path>

      <clipPath id="make-me-a-hanzi-clip-9">
      <path d="M 824.5 301.0 L 878.5 304.0 L 918.5 307.0 L 937.5 307.0 Q 944.5 307.0 949.5 312.0 Q 951.5 318.0 947.5 323.0 Q 925.5 347.0 899.5 347.0 L 876.5 344.0 L 836.5 340.0 L 779.5 331.0 L 744.5 327.0 L 702.5 323.0 L 686.5 323.0 Q 679.5 323.0 679.5 317.0 Q 678.5 310.0 686.5 303.0 Q 715.5 285.0 733.5 285.0 L 771.5 294.0 L 824.5 301.0 Z" fill="lightgray"></path>
      </clipPath>
      <path clip-path="url(#make-me-a-hanzi-clip-9)" d="M 689.5 313.0 L 730.5 305.0 L 903.5 327.0 L 940.5 316.0 " fill="none" id="make-me-a-hanzi-animation-9" stroke-dasharray="383 766" stroke-linecap="round"></path>

      <clipPath id="make-me-a-hanzi-clip-10">
      <path d="M 771.5 294.0 L 765.5 257.0 L 756.5 225.0 L 750.5 200.0 Q 745.5 184.0 752.5 182.5 Q 759.5 181.0 766.5 195.0 L 776.5 211.0 Q 786.5 225.0 789.5 232.0 L 824.5 301.0 L 836.5 340.0 L 851.5 375.0 L 861.5 394.0 Q 872.5 414.0 860.5 421.0 Q 846.5 433.0 833.5 440.0 Q 800.5 462.0 786.5 448.0 Q 783.5 443.0 783.5 440.0 L 787.5 404.0 Q 786.5 399.0 786.5 385.0 L 779.5 331.0 L 771.5 294.0 Z" fill="lightgray"></path>
      </clipPath>
      <path clip-path="url(#make-me-a-hanzi-clip-10)" d="M 797.5 439.0 L 824.5 403.0 L 799.5 305.0 L 754.5 188.0 " fill="none" id="make-me-a-hanzi-animation-10" stroke-dasharray="399 798" stroke-linecap="round"></path>

      <clipPath id="make-me-a-hanzi-clip-11">
      <path d="M 597.5 139.0 L 520.5 130.0 Q 480.5 127.0 463.5 124.0 L 436.5 118.0 Q 421.5 116.0 420.5 112.5 Q 419.5 109.0 422.5 104.0 Q 425.5 99.0 438.5 95.0 L 460.5 86.0 Q 480.5 81.0 488.5 81.0 Q 496.5 81.0 510.0 85.5 Q 523.5 90.0 546.5 91.5 Q 569.5 93.0 595.5 99.0 L 645.5 103.0 L 700.5 107.0 L 741.5 109.0 L 775.5 109.0 L 800.5 112.0 Q 825.5 117.0 804.5 135.0 Q 792.5 144.0 775.5 152.0 Q 758.5 160.0 749.5 161.0 Q 740.5 162.0 726.5 159.0 L 683.5 152.0 L 667.5 150.0 Q 654.5 148.0 647.5 147.0 L 597.5 139.0 Z" fill="lightgray"></path>
      </clipPath>
      <path clip-path="url(#make-me-a-hanzi-clip-11)" d="M 426.5 109.0 L 490.5 104.0 L 744.5 135.0 L 802.5 123.0 " fill="none" id="make-me-a-hanzi-animation-11" stroke-dasharray="507 1014" stroke-linecap="round"></path>

      <clipPath id="make-me-a-hanzi-clip-12">
      <path d="M 662.5 531.0 L 670.5 566.0 L 679.5 586.0 Q 681.5 599.0 680.5 603.0 Q 679.5 607.0 669.5 614.0 Q 658.5 621.0 652.5 623.0 L 626.5 635.0 C 599.5 648.0 560.5 646.0 573.5 619.0 L 578.5 609.0 Q 585.5 595.0 586.5 590.0 L 588.5 567.0 L 593.5 548.0 L 593.5 523.0 L 597.5 481.0 L 597.5 139.0 L 595.5 99.0 L 595.5 -5.0 C 595.5 -35.0 645.5 -31.0 645.5 -1.0 L 645.5 103.0 L 647.5 147.0 L 660.5 488.0 L 662.5 531.0 Z" fill="lightgray"></path>
      </clipPath>
      <path clip-path="url(#make-me-a-hanzi-clip-12)" d="M 581.5 617.0 L 623.5 595.0 L 630.5 585.0 L 620.5 22.0 L 601.5 2.0 " fill="none" id="make-me-a-hanzi-animation-12" stroke-dasharray="778 1556" stroke-linecap="round"></path>

      <clipPath id="make-me-a-hanzi-clip-13">
      <path d="M 595.5 -5.0 L 536.5 -14.0 L 473.5 -21.0 Q 460.5 -23.0 425.5 -24.0 L 392.5 -25.0 Q 369.5 -27.0 368.5 -31.0 Q 365.5 -35.0 367.0 -40.5 Q 368.5 -46.0 391.5 -59.0 L 420.5 -73.0 Q 434.5 -75.0 447.5 -75.0 Q 460.5 -75.0 499.0 -65.5 Q 537.5 -56.0 576.0 -51.0 Q 614.5 -46.0 684.0 -43.5 Q 753.5 -41.0 785.5 -42.0 L 855.5 -43.0 L 880.5 -43.0 Q 902.5 -43.0 905.0 -35.0 Q 907.5 -27.0 896.0 -16.0 Q 884.5 -5.0 873.5 1.0 Q 833.5 19.0 818.5 19.0 Q 803.5 19.0 775.5 13.0 Q 747.5 7.0 708.5 5.0 L 645.5 -1.0 L 595.5 -5.0 Z" fill="lightgray"></path>
      </clipPath>
      <path clip-path="url(#make-me-a-hanzi-clip-13)" d="M 375.5 -37.0 L 441.5 -50.0 L 591.5 -27.0 L 803.5 -12.0 L 854.5 -17.0 L 896.5 -32.0 " fill="none" id="make-me-a-hanzi-animation-13" stroke-dasharray="655 1310" stroke-linecap="round"></path>

      <clipPath id="make-me-a-hanzi-clip-14">
      <path d="M 1344.5 601.0 L 1396.5 668.0 Q 1408.5 684.0 1416.5 688.0 L 1420.5 692.0 Q 1437.5 700.0 1422.5 725.0 L 1409.5 739.0 L 1395.5 749.0 L 1378.5 760.0 Q 1365.5 765.0 1361.5 764.5 Q 1357.5 764.0 1350.5 761.0 Q 1346.5 758.0 1346.5 742.0 Q 1346.5 726.0 1342.0 711.5 Q 1337.5 697.0 1330.5 683.5 Q 1323.5 670.0 1293.5 626.0 Q 1263.5 582.0 1213.5 528.0 L 1174.5 489.0 Q 1164.5 479.0 1144.5 464.0 L 1132.5 454.0 Q 1120.5 446.0 1129.5 440.0 Q 1132.5 438.0 1138.5 443.0 L 1158.5 451.0 Q 1203.5 465.0 1286.5 538.0 L 1318.5 571.0 L 1344.5 601.0 Z" fill="lightgray"></path>
      </clipPath>
      <path clip-path="url(#make-me-a-hanzi-clip-14)" d="M 1359.5 753.0 L 1381.5 710.0 L 1319.5 614.0 L 1222.5 509.0 L 1177.5 473.0 L 1132.5 447.0 " fill="none" id="make-me-a-hanzi-animation-14" stroke-dasharray="543 1086" stroke-linecap="round"></path>

      <clipPath id="make-me-a-hanzi-clip-15">
      <path d="M 1316.5 449.0 Q 1316.5 437.0 1310.5 418.0 L 1304.5 394.0 L 1302.5 373.0 Q 1302.5 362.0 1308.5 350.0 L 1314.5 338.0 Q 1319.5 327.0 1326.5 320.0 Q 1333.5 313.0 1338.5 313.0 Q 1350.5 313.0 1363.5 366.0 Q 1365.5 394.0 1365.5 397.0 L 1363.5 433.0 L 1365.5 511.0 Q 1365.5 526.0 1367.5 530.0 Q 1368.5 534.0 1369.5 545.0 Q 1373.5 560.0 1373.5 562.0 Q 1369.5 570.0 1369.5 573.0 Q 1369.5 576.0 1356.5 588.0 Q 1349.5 598.0 1344.5 601.0 C 1322.5 621.0 1313.5 601.0 1318.5 571.0 L 1321.5 553.0 Q 1323.5 525.0 1323.5 524.0 L 1321.5 476.0 Q 1319.5 469.0 1318.5 460.0 L 1316.5 449.0 Z" fill="lightgray"></path>
      </clipPath>
      <path clip-path="url(#make-me-a-hanzi-clip-15)" d="M 1342.5 594.0 L 1346.5 557.0 L 1333.5 371.0 L 1336.5 324.0 " fill="none" id="make-me-a-hanzi-animation-15" stroke-dasharray="399 798" stroke-linecap="round"></path>

      <clipPath id="make-me-a-hanzi-clip-16">
      <path d="M 1643.5 588.0 L 1695.5 599.0 Q 1720.5 604.0 1769.5 609.0 L 1789.5 611.0 Q 1797.5 612.0 1799.5 618.5 Q 1801.5 625.0 1795.5 631.0 Q 1789.5 637.0 1771.5 646.5 Q 1753.5 656.0 1747.5 657.0 L 1732.5 658.0 L 1730.5 659.0 Q 1726.5 659.0 1710.5 652.0 Q 1694.5 645.0 1687.5 643.0 L 1625.5 621.0 L 1583.5 609.0 L 1442.5 569.0 Q 1424.5 567.0 1432.5 553.0 Q 1439.5 546.0 1453.5 542.0 L 1472.5 536.0 Q 1484.5 531.0 1490.0 532.5 Q 1495.5 534.0 1512.5 541.0 Q 1529.5 548.0 1529.5 549.0 L 1555.5 557.0 L 1600.5 574.0 L 1643.5 588.0 Z" fill="lightgray"></path>
      </clipPath>
      <path clip-path="url(#make-me-a-hanzi-clip-16)" d="M 1439.5 560.0 L 1496.5 560.0 L 1730.5 631.0 L 1789.5 622.0 " fill="none" id="make-me-a-hanzi-animation-16" stroke-dasharray="489 978" stroke-linecap="round"></path>

      <clipPath id="make-me-a-hanzi-clip-17">
      <path d="M 1873.5 425.0 Q 1873.5 418.0 1871.5 416.0 Q 1871.5 401.0 1856.5 398.0 Q 1836.5 394.0 1796.5 418.0 Q 1754.5 446.0 1728.5 470.0 Q 1686.5 512.0 1643.5 588.0 L 1625.5 621.0 L 1604.5 678.0 Q 1594.5 704.0 1587.5 745.0 L 1585.5 770.0 Q 1586.5 782.0 1585.5 785.5 Q 1584.5 789.0 1579.5 794.0 Q 1555.5 810.0 1533.5 810.0 L 1518.5 810.0 Q 1507.5 810.0 1501.5 808.0 Q 1498.5 805.0 1498.5 800.0 Q 1496.5 795.0 1505.0 785.5 Q 1513.5 776.0 1520.5 762.0 L 1533.5 738.0 L 1583.5 609.0 L 1600.5 574.0 L 1625.5 531.0 Q 1701.5 402.0 1819.5 343.0 Q 1860.5 322.0 1903.0 322.0 Q 1945.5 322.0 1949.5 338.0 Q 1956.5 347.0 1948.5 367.0 L 1933.5 393.0 Q 1923.5 412.0 1915.0 441.0 Q 1906.5 470.0 1904.5 484.0 L 1898.5 509.0 Q 1897.5 520.0 1891.5 520.0 Q 1885.5 520.0 1884.5 509.0 L 1877.5 443.0 Q 1877.5 437.0 1873.5 425.0 Z" fill="lightgray"></path>
      </clipPath>
      <path clip-path="url(#make-me-a-hanzi-clip-17)" d="M 1506.5 802.0 L 1552.5 771.0 L 1605.5 612.0 L 1648.5 535.0 L 1698.5 468.0 L 1751.5 418.0 L 1799.5 385.0 L 1839.5 367.0 L 1863.5 363.0 L 1895.5 368.0 L 1891.5 512.0 " fill="none" id="make-me-a-hanzi-animation-17" stroke-dasharray="899 1798" stroke-linecap="round"></path>

      <clipPath id="make-me-a-hanzi-clip-18">
      <path d="M 1822.5 719.0 Q 1822.5 729.0 1818.0 740.0 Q 1813.5 751.0 1788.0 762.5 Q 1762.5 774.0 1749.5 774.0 L 1722.5 777.0 Q 1707.5 778.0 1704.5 781.0 Q 1696.5 781.0 1692.0 776.0 Q 1687.5 771.0 1700.5 758.0 L 1751.5 705.0 Q 1774.5 682.0 1788.5 682.0 Q 1802.5 682.0 1807.0 686.5 Q 1811.5 691.0 1818.5 703.0 L 1822.5 719.0 Z" fill="lightgray"></path>
      </clipPath>
      <path clip-path="url(#make-me-a-hanzi-clip-18)" d="M 1700.5 772.0 L 1779.5 728.0 L 1795.5 701.0 " fill="none" id="make-me-a-hanzi-animation-18" stroke-dasharray="250 500" stroke-linecap="round"></path>

      <clipPath id="make-me-a-hanzi-clip-19">
      <path d="M 1527.5 315.0 L 1535.5 330.0 Q 1539.5 337.0 1539.5 352.0 Q 1538.5 366.0 1533.5 374.0 Q 1528.5 382.0 1514.5 393.0 L 1488.5 409.0 Q 1457.5 420.0 1453.5 413.0 Q 1449.5 405.0 1460.5 376.0 L 1474.5 342.0 Q 1481.5 324.0 1486.5 319.0 L 1497.5 308.0 C 1514.5 291.0 1514.5 291.0 1527.5 315.0 Z" fill="lightgray"></path>
      </clipPath>
      <path clip-path="url(#make-me-a-hanzi-clip-19)" d="M 1459.5 408.0 L 1505.5 354.0 L 1501.5 323.0 " fill="none" id="make-me-a-hanzi-animation-19" stroke-dasharray="230 460" stroke-linecap="round"></path>

      <clipPath id="make-me-a-hanzi-clip-20">
      <path d="M 1298.5 230.0 Q 1300.5 230.0 1338.5 238.0 L 1450.5 266.0 L 1501.5 276.0 L 1561.5 283.0 L 1730.5 299.0 Q 1738.5 301.0 1738.5 305.0 Q 1742.5 319.0 1711.5 332.0 L 1688.5 342.0 Q 1673.5 347.0 1667.5 347.0 L 1600.5 330.0 L 1527.5 315.0 L 1497.5 308.0 L 1256.5 269.0 Q 1243.5 267.0 1239.5 260.0 L 1237.5 258.0 Q 1236.5 256.0 1243.0 250.0 Q 1249.5 244.0 1261.5 238.0 L 1298.5 230.0 Z" fill="lightgray"></path>
      </clipPath>
      <path clip-path="url(#make-me-a-hanzi-clip-20)" d="M 1242.5 255.0 L 1323.5 256.0 L 1447.5 284.0 L 1667.5 320.0 L 1729.5 309.0 " fill="none" id="make-me-a-hanzi-animation-20" stroke-dasharray="622 1244" stroke-linecap="round"></path>

      <clipPath id="make-me-a-hanzi-clip-21">
      <path d="M 1450.5 266.0 L 1441.5 252.0 Q 1431.5 232.0 1413.5 211.0 Q 1394.5 189.0 1342.5 142.0 Q 1289.5 94.0 1226.5 50.0 Q 1216.5 44.0 1170.5 18.0 L 1120.5 -9.0 L 1098.5 -19.0 Q 1093.5 -22.0 1092.5 -25.0 Q 1092.5 -33.0 1107.5 -30.0 L 1124.5 -26.0 Q 1142.5 -24.0 1164.5 -14.0 Q 1208.5 -3.0 1256.5 24.0 L 1328.5 69.0 L 1372.5 102.0 L 1413.5 135.0 L 1438.5 158.0 L 1467.5 188.0 L 1488.5 206.0 Q 1499.5 216.0 1513.5 223.0 Q 1526.5 230.0 1530.5 240.0 Q 1530.5 249.0 1520.5 259.0 Q 1509.5 268.0 1501.5 276.0 C 1479.5 297.0 1466.5 291.0 1450.5 266.0 Z" fill="lightgray"></path>
      </clipPath>
      <path clip-path="url(#make-me-a-hanzi-clip-21)" d="M 1518.5 241.0 L 1492.5 244.0 L 1475.5 238.0 L 1362.5 125.0 L 1240.5 36.0 L 1100.5 -27.0 " fill="none" id="make-me-a-hanzi-animation-21" stroke-dasharray="637 1274" stroke-linecap="round"></path>

      <clipPath id="make-me-a-hanzi-clip-22">
      <path d="M 1372.5 102.0 L 1376.5 72.0 Q 1378.5 40.0 1378.5 39.0 L 1378.5 18.0 Q 1378.5 -10.0 1374.5 -24.0 Q 1369.5 -37.0 1369.5 -41.0 L 1358.5 -67.0 Q 1356.5 -75.0 1360.5 -85.0 L 1372.5 -107.0 Q 1386.5 -134.0 1397.5 -131.0 Q 1401.5 -130.0 1409.5 -124.0 L 1434.5 -94.0 L 1460.5 -69.0 L 1486.5 -41.0 L 1552.5 21.0 Q 1562.5 28.0 1560.5 36.0 Q 1555.5 40.0 1548.5 36.0 L 1466.5 -10.0 Q 1450.5 -21.0 1442.5 -23.0 Q 1430.5 -27.0 1430.5 -12.0 L 1430.5 30.0 Q 1428.5 44.0 1430.5 56.0 Q 1430.5 77.0 1438.5 96.0 Q 1446.5 114.0 1433.5 123.0 Q 1425.5 131.0 1413.5 135.0 C 1386.5 148.0 1368.5 132.0 1372.5 102.0 Z" fill="lightgray"></path>
      </clipPath>
      <path clip-path="url(#make-me-a-hanzi-clip-22)" d="M 1414.5 123.0 L 1416.5 111.0 L 1404.5 89.0 L 1403.5 65.0 L 1403.5 -25.0 L 1409.5 -58.0 L 1446.5 -48.0 L 1554.5 33.0 " fill="none" id="make-me-a-hanzi-animation-22" stroke-dasharray="486 972" stroke-linecap="round"></path>

      <clipPath id="make-me-a-hanzi-clip-23">
      <path d="M 1658.5 115.0 L 1771.5 162.0 Q 1775.5 162.0 1795.5 169.0 Q 1815.5 176.0 1818.5 178.0 Q 1841.5 189.0 1803.5 226.0 Q 1789.5 239.0 1776.5 246.0 Q 1762.5 253.0 1758.5 252.0 Q 1754.5 250.0 1750.5 242.0 L 1734.5 212.0 Q 1731.5 207.0 1714.5 186.0 L 1684.5 156.0 L 1646.5 124.0 C 1623.5 105.0 1630.5 103.0 1658.5 115.0 Z" fill="lightgray"></path>
      </clipPath>
      <path clip-path="url(#make-me-a-hanzi-clip-23)" d="M 1814.5 190.0 L 1772.5 202.0 L 1655.5 123.0 " fill="none" id="make-me-a-hanzi-animation-23" stroke-dasharray="313 626" stroke-linecap="round"></path>

      <clipPath id="make-me-a-hanzi-clip-24">
      <path d="M 1646.5 124.0 L 1590.5 180.0 Q 1580.5 192.0 1560.5 199.0 Q 1540.5 206.0 1526.5 199.0 Q 1518.5 191.0 1521.5 179.0 Q 1523.5 176.0 1542.5 168.5 Q 1561.5 161.0 1576.5 146.0 L 1596.5 126.0 L 1669.5 44.0 L 1763.5 -50.0 Q 1777.5 -64.0 1796.5 -70.0 Q 1815.5 -76.0 1865.5 -68.0 Q 1915.5 -60.0 1950.5 -47.0 L 1969.5 -41.0 Q 1977.5 -38.0 1978.5 -32.0 Q 1979.5 -26.0 1975.5 -22.0 L 1958.5 -19.0 L 1923.5 -11.0 Q 1880.5 1.0 1872.5 2.0 L 1835.5 10.0 Q 1825.5 12.0 1793.0 28.5 Q 1760.5 45.0 1728.5 65.5 Q 1696.5 86.0 1694.5 88.0 L 1658.5 115.0 L 1646.5 124.0 Z" fill="lightgray"></path>
      </clipPath>
      <path clip-path="url(#make-me-a-hanzi-clip-24)" d="M 1529.5 185.0 L 1550.5 185.0 L 1574.5 171.0 L 1692.5 57.0 L 1809.5 -28.0 L 1898.5 -34.0 L 1969.5 -29.0 " fill="none" id="make-me-a-hanzi-animation-24" stroke-dasharray="646 1292" stroke-linecap="round"></path>

</g>
</svg>
